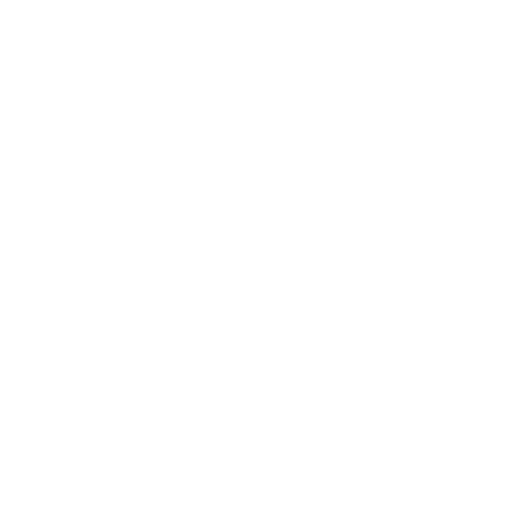
t = 0.00 s
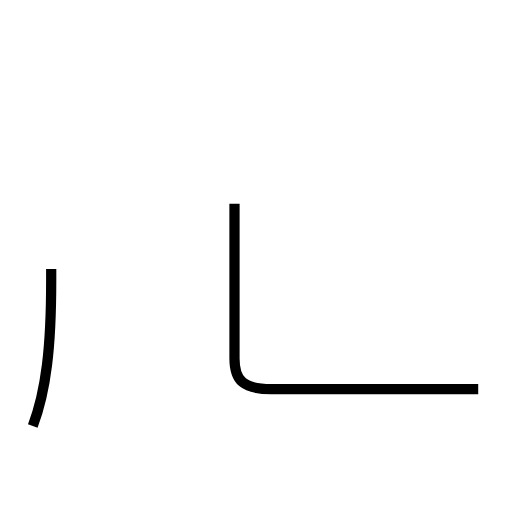
t = 1.69 s
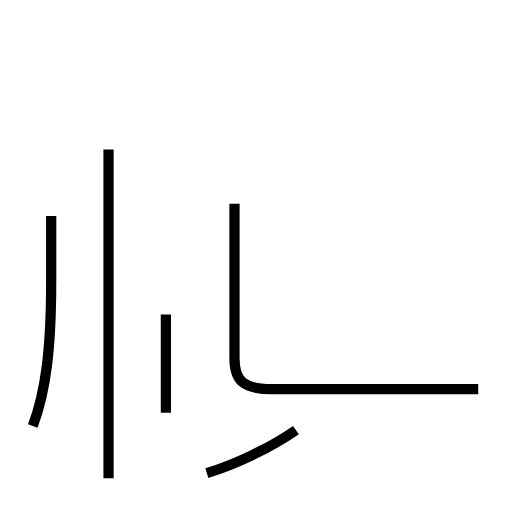
t = 3.39 s
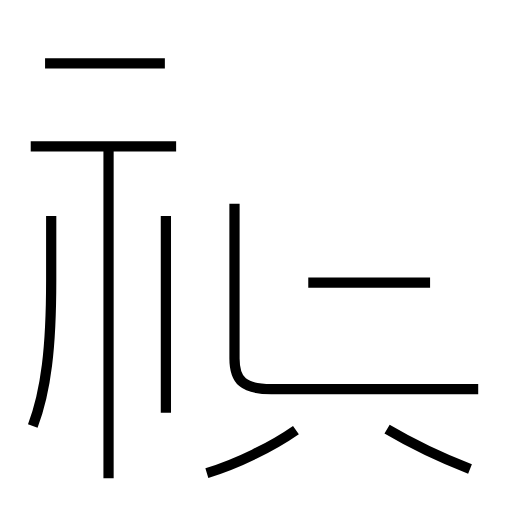
t = 5.08 s
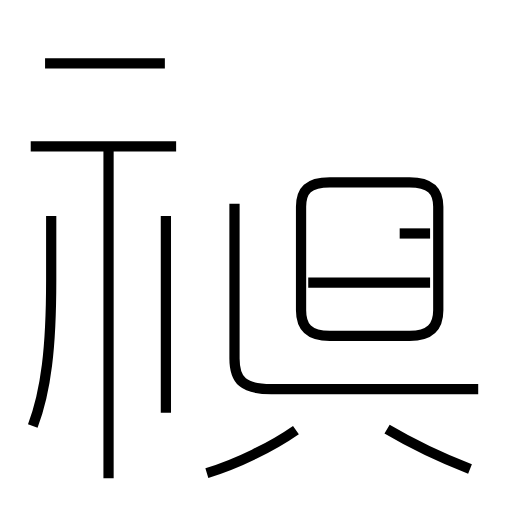
t = 6.76 s
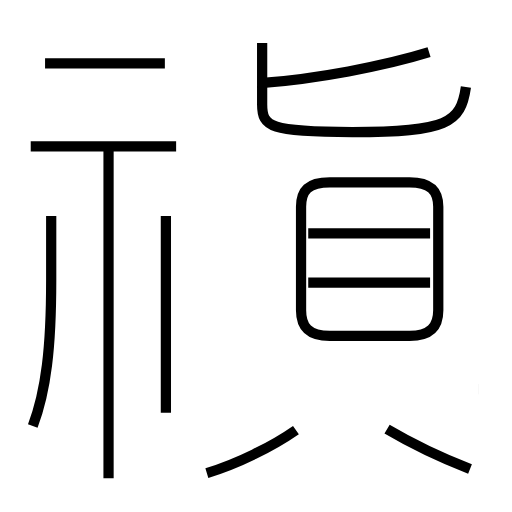
t = 8.41 s

The animated SVG that drew these frames (rendered in a browser with its animation timeline set to each time). Animation: 13 SMIL elements (animate=13); one cycle of 8.41 s.

<?xml version='1.0' encoding='utf-8'?>
<svg viewBox="0.0 -6.0 50.0 50.0" version="1.1" xmlns="http://www.w3.org/2000/svg"><rect x="-1000" y="-1000" width="2000" height="2000" stroke="white" fill="white" /><g style="fill:none;stroke:#000000;stroke-width:1"><path d="M 46.7 -6.0 L 26.5 -6.0 C 23.8 -6.0 22.9 -6.8 22.9 -9.0 L 22.9 -24.1 " transform="translate(0.0 38.0)" stroke-dasharray="40.785954293337966" stroke-dashoffset="40.785954293337966"><animate attributeName="stroke-dashoffset" from="40.785954293337966" to="0" dur="1.223578628800139s" begin="0s; anim_end.end" fill="freeze" id="anim0" /></path><path d="M 3.2 -2.4 C 4.5 -5.8 5.0 -10.1 5.0 -16.6 L 5.0 -22.9 " transform="translate(0.0 38.0)" stroke-dasharray="20.690327432016144" stroke-dashoffset="20.690327432016144"><animate attributeName="stroke-dashoffset" from="20.690327432016144" to="0" dur="0.6207098229604843s" begin="anim0.end" fill="freeze" id="anim1" /></path><path d="M 10.6 2.7 L 10.6 -29.4 " transform="translate(0.0 38.0)" stroke-dasharray="32.1" stroke-dashoffset="32.1"><animate attributeName="stroke-dashoffset" from="32.1" to="0" dur="0.963s" begin="anim1.end" fill="freeze" id="anim2" /></path><path d="M 20.2 2.2 C 23.2 1.3 26.6 -0.4 28.9 -2.0 " transform="translate(0.0 38.0)" stroke-dasharray="9.695888106248981" stroke-dashoffset="9.695888106248981"><animate attributeName="stroke-dashoffset" from="9.695888106248981" to="0" dur="0.2908766431874694s" begin="anim2.end" fill="freeze" id="anim3" /></path><path d="M 16.2 -3.7 L 16.2 -22.9 " transform="translate(0.0 38.0)" stroke-dasharray="19.2" stroke-dashoffset="19.2"><animate attributeName="stroke-dashoffset" from="19.2" to="0" dur="0.576s" begin="anim3.end" fill="freeze" id="anim4" /></path><path d="M 17.2 -29.7 L 3.0 -29.7 " transform="translate(0.0 38.0)" stroke-dasharray="14.2" stroke-dashoffset="14.2"><animate attributeName="stroke-dashoffset" from="14.2" to="0" dur="0.426s" begin="anim4.end" fill="freeze" id="anim5" /></path><path d="M 45.9 1.8 C 43.1 0.7 40.0 -0.8 37.8 -2.1 " transform="translate(0.0 38.0)" stroke-dasharray="8.998361679779086" stroke-dashoffset="8.998361679779086"><animate attributeName="stroke-dashoffset" from="8.998361679779086" to="0" dur="0.2699508503933726s" begin="anim5.end" fill="freeze" id="anim6" /></path><path d="M 16.1 -37.8 L 4.4 -37.8 " transform="translate(0.0 38.0)" stroke-dasharray="11.700000000000001" stroke-dashoffset="11.700000000000001"><animate attributeName="stroke-dashoffset" from="11.700000000000001" to="0" dur="0.35100000000000003s" begin="anim6.end" fill="freeze" id="anim7" /></path><path d="M 42.0 -16.4 L 30.1 -16.4 " transform="translate(0.0 38.0)" stroke-dasharray="11.899999999999999" stroke-dashoffset="11.899999999999999"><animate attributeName="stroke-dashoffset" from="11.899999999999999" to="0" dur="0.35699999999999993s" begin="anim7.end" fill="freeze" id="anim8" /></path><path d="M 32.2 -11.2 L 40.0 -11.2 C 42.0 -11.2 42.8 -12.1 42.8 -13.7 L 42.8 -23.8 C 42.8 -25.4 42.0 -26.2 40.0 -26.2 L 32.2 -26.2 C 30.1 -26.2 29.4 -25.4 29.4 -23.8 L 29.4 -13.7 C 29.4 -12.1 30.1 -11.2 32.2 -11.2 Z " transform="translate(0.0 38.0)" stroke-dasharray="52.99406511755113" stroke-dashoffset="52.99406511755113"><animate attributeName="stroke-dashoffset" from="52.99406511755113" to="0" dur="1.5898219535265339s" begin="anim8.end" fill="freeze" id="anim9" /></path><path d="M 42.0 -21.2 L 30.1 -21.2 " transform="translate(0.0 38.0)" stroke-dasharray="11.899999999999999" stroke-dashoffset="11.899999999999999"><animate attributeName="stroke-dashoffset" from="11.899999999999999" to="0" dur="0.35699999999999993s" begin="anim9.end" fill="freeze" id="anim10" /></path><path d="M 25.6 -39.8 L 25.6 -33.8 C 25.6 -31.6 26.4 -31.1 34.4 -31.1 C 43.7 -31.1 45.0 -32.0 45.5 -35.5 " transform="translate(0.0 38.0)" stroke-dasharray="29.629077800387257" stroke-dashoffset="29.629077800387257"><animate attributeName="stroke-dashoffset" from="29.629077800387257" to="0" dur="0.8888723340116177s" begin="anim10.end" fill="freeze" id="anim11" /></path><path d="M 25.7 -35.9 C 30.8 -36.3 37.4 -37.5 41.9 -38.9" transform="translate(0.0 38.0)" stroke-dasharray="16.50392602792567" stroke-dashoffset="16.50392602792567"><animate attributeName="stroke-dashoffset" from="16.50392602792567" to="0" dur="0.49511778083777s" begin="anim11.end" fill="freeze" id="anim_end" /></path></g></svg>
